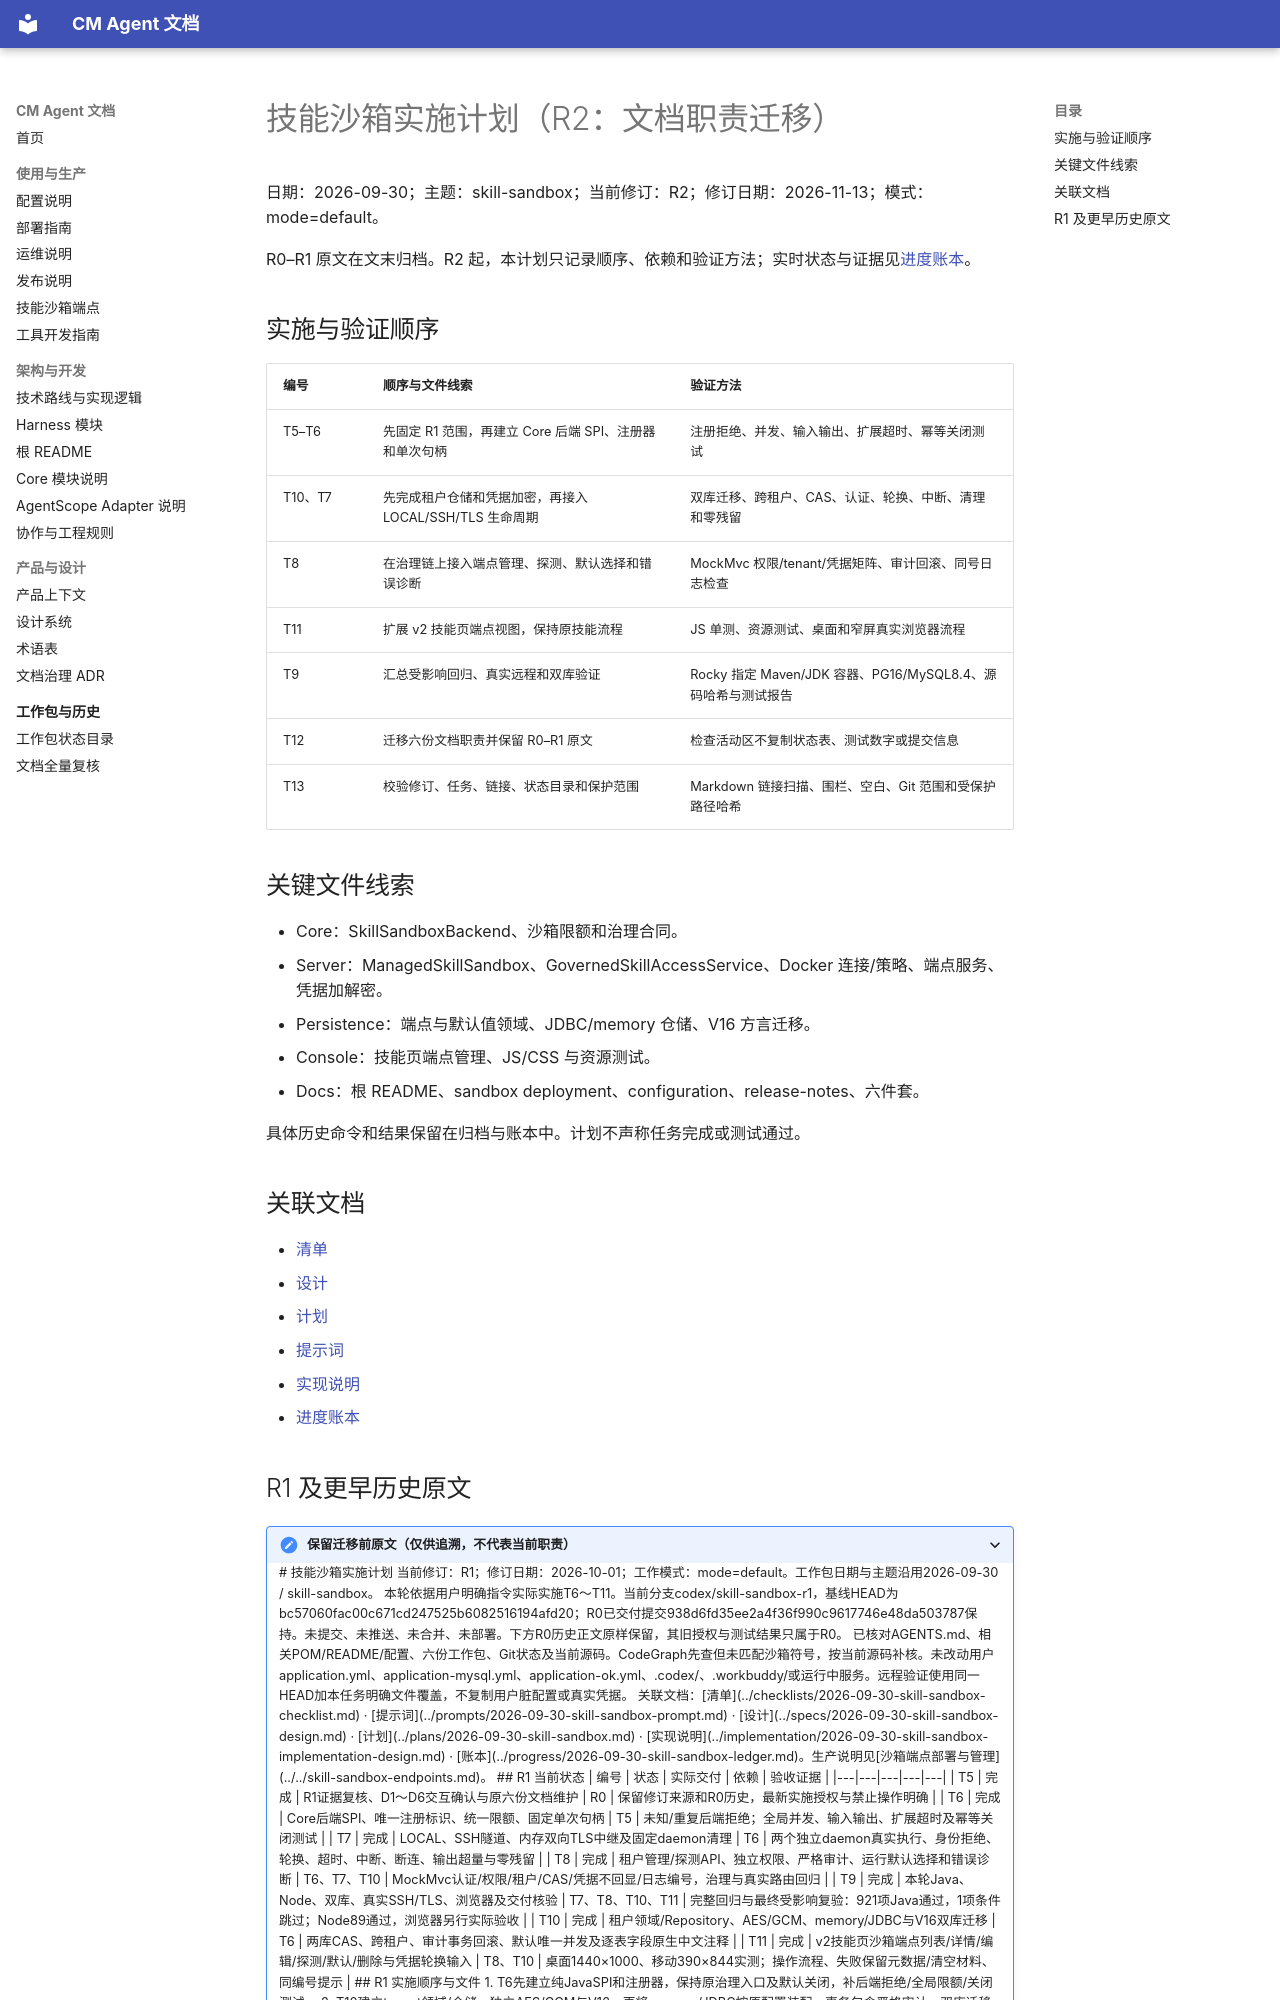

repository: cmming/cm-agent · page: superpowers/plans/2026-09-30-skill-sandbox/index.html · generator: mkdocs

# 技能沙箱实施计划（R2：文档职责迁移）

日期：2026-09-30；主题：skill-sandbox；当前修订：R2；修订日期：2026-11-13；模式：mode=default。

R0–R1 原文在文末归档。R2 起，本计划只记录顺序、依赖和验证方法；实时状态与证据见[进度账本](../progress/2026-09-30-skill-sandbox-ledger.md)。

## 实施与验证顺序

| 编号 | 顺序与文件线索 | 验证方法 |
|---|---|---|
| T5–T6 | 先固定 R1 范围，再建立 Core 后端 SPI、注册器和单次句柄 | 注册拒绝、并发、输入输出、扩展超时、幂等关闭测试 |
| T10、T7 | 先完成租户仓储和凭据加密，再接入 LOCAL/SSH/TLS 生命周期 | 双库迁移、跨租户、CAS、认证、轮换、中断、清理和零残留 |
| T8 | 在治理链上接入端点管理、探测、默认选择和错误诊断 | MockMvc 权限/tenant/凭据矩阵、审计回滚、同号日志检查 |
| T11 | 扩展 v2 技能页端点视图，保持原技能流程 | JS 单测、资源测试、桌面和窄屏真实浏览器流程 |
| T9 | 汇总受影响回归、真实远程和双库验证 | Rocky 指定 Maven/JDK 容器、PG16/MySQL8.4、源码哈希与测试报告 |
| T12 | 迁移六份文档职责并保留 R0–R1 原文 | 检查活动区不复制状态表、测试数字或提交信息 |
| T13 | 校验修订、任务、链接、状态目录和保护范围 | Markdown 链接扫描、围栏、空白、Git 范围和受保护路径哈希 |

## 关键文件线索

- Core：SkillSandboxBackend、沙箱限额和治理合同。
- Server：ManagedSkillSandbox、GovernedSkillAccessService、Docker 连接/策略、端点服务、凭据加解密。
- Persistence：端点与默认值领域、JDBC/memory 仓储、V16 方言迁移。
- Console：技能页端点管理、JS/CSS 与资源测试。
- Docs：根 README、sandbox deployment、configuration、release-notes、六件套。

具体历史命令和结果保留在归档与账本中。计划不声称任务完成或测试通过。

## 关联文档

- [清单](../checklists/2026-09-30-skill-sandbox-checklist.md)
- [设计](../specs/2026-09-30-skill-sandbox-design.md)
- [计划](../plans/2026-09-30-skill-sandbox.md)
- [提示词](../prompts/2026-09-30-skill-sandbox-prompt.md)
- [实现说明](../implementation/2026-09-30-skill-sandbox-implementation-design.md)
- [进度账本](../progress/2026-09-30-skill-sandbox-ledger.md)

## R1 及更早历史原文

<details>
<summary>保留迁移前原文（仅供追溯，不代表当前职责）</summary>

# 技能沙箱实施计划

当前修订：R1；修订日期：2026-10-01；工作模式：mode=default。工作包日期与主题沿用2026-09-30 / skill-sandbox。

本轮依据用户明确指令实际实施T6～T11。当前分支codex/skill-sandbox-r1，基线HEAD为bc57060fac00c671cd247525b6082516194afd20；R0已交付提交938d6fd35ee2a4f36f990c9617746e48da503787保持。未提交、未推送、未合并、未部署。下方R0历史正文原样保留，其旧授权与测试结果只属于R0。

已核对AGENTS.md、相关POM/README/配置、六份工作包、Git状态及当前源码。CodeGraph先查但未匹配沙箱符号，按当前源码补核。未改动用户application.yml、application-mysql.yml、application-ok.yml、.codex/、.workbuddy/或运行中服务。远程验证使用同一HEAD加本任务明确文件覆盖，不复制用户脏配置或真实凭据。

关联文档：[清单](../checklists/2026-09-30-skill-sandbox-checklist.md) · [提示词](../prompts/2026-09-30-skill-sandbox-prompt.md) · [设计](../specs/2026-09-30-skill-sandbox-design.md) · [计划](../plans/2026-09-30-skill-sandbox.md) · [实现说明](../implementation/2026-09-30-skill-sandbox-implementation-design.md) · [账本](../progress/2026-09-30-skill-sandbox-ledger.md)。生产说明见[沙箱端点部署与管理](../../skill-sandbox-endpoints.md)。

## R1 当前状态

| 编号 | 状态 | 实际交付 | 依赖 | 验收证据 |
|---|---|---|---|---|
| T5 | 完成 | R1证据复核、D1～D6交互确认与原六份文档维护 | R0 | 保留修订来源和R0历史，最新实施授权与禁止操作明确 |
| T6 | 完成 | Core后端SPI、唯一注册标识、统一限额、固定单次句柄 | T5 | 未知/重复后端拒绝；全局并发、输入输出、扩展超时及幂等关闭测试 |
| T7 | 完成 | LOCAL、SSH隧道、内存双向TLS中继及固定daemon清理 | T6 | 两个独立daemon真实执行、身份拒绝、轮换、超时、中断、断连、输出超量与零残留 |
| T8 | 完成 | 租户管理/探测API、独立权限、严格审计、运行默认选择和错误诊断 | T6、T7、T10 | MockMvc认证/权限/租户/CAS/凭据不回显/日志编号，治理与真实路由回归 |
| T9 | 完成 | 本轮Java、Node、双库、真实SSH/TLS、浏览器及交付核验 | T7、T8、T10、T11 | 完整回归与最终受影响复验：921项Java通过，1项条件跳过；Node89通过，浏览器另行实际验收 |
| T10 | 完成 | 租户领域/Repository、AES/GCM、memory/JDBC与V16双库迁移 | T6 | 两库CAS、跨租户、审计事务回滚、默认唯一并发及逐表字段原生中文注释 |
| T11 | 完成 | v2技能页沙箱端点列表/详情/编辑/探测/默认/删除与凭据轮换输入 | T8、T10 | 桌面1440×1000、移动390×844实测；操作流程、失败保留元数据/清空材料、同编号提示 |

## R1 实施顺序与文件

1. T6先建立纯JavaSPI和注册器，保持原治理入口及默认关闭，补后端拒绝/全局限额/关闭测试。
2. T10建立tenant领域/仓储、独立AES/GCM与V16，再将memory/JDBC按原配置装配。事务包含严格审计，双库迁移验证所有中文注释。
3. T7提供LOCAL/SSH/TLS，固定IP、身份和daemon，限定私有认证材料、客户端配置及资源关闭；真实两个daemon验证成功/故障。
4. T8装配管理API、五类权限、CAS/探测/默认选择及错误诊断，治理调用SPI且在交付前复核旧端点和技能授权。
5. T11在原技能页扩展独立端点视图，保持原技能流程；补纯逻辑测试并在实际test服务完成桌面/移动流程和错误恢复。
6. T9运行Java21受影响单测、Node、Rocky完整双库/容器/传输回归、源码版本与SHA256核验，最后同步实现说明和账本。

| 任务 | 关键实际文件 |
|---|---|
| T6 | core/runtime/SkillSandboxBackend.java；server/runtime/ManagedSkillSandbox.java；GovernedSkillAccessService.java |
| T7 | server/runtime/DockerDaemonConnection.java、DockerSkillSandbox.java、DockerSkillSandboxConnection.java、SandboxTargetPolicy.java；config/DockerConnectionProperties.java、SkillSandboxProperties.java |
| T8 | server/web/SandboxEndpointController.java、ApiExceptionHandler.java、AuthController.java；service/SandboxEndpointService.java；config/SandboxEndpointConfiguration.java |
| T10 | core/domain/SandboxEndpoint.java、SandboxConnectionMode.java；core/repository/SandboxEndpointRepository.java；persistence/JdbcSandboxEndpointRepository.java；mysql/postgresql/V16__add_skill_sandbox_endpoints.sql；server/runtime/SandboxCredentialCipher.java、SandboxCredentials.java；store/InMemorySandboxEndpointRepository.java |
| T11 | console/v2/skills.html、assets/sandbox-endpoints.js/css；共享assets/app.js、console-core.js |
| T9 | ManagedSkillSandboxTest、SandboxSecurityTest、SandboxEndpointControllerTest、RemoteDockerSandboxIntegrationTest、JdbcSandboxEndpointRepositoryTest、MigrationTest、SandboxBrowserFixtureTest及sandbox-endpoints.test.cjs；R0治理/容器测试兼容更新 |
